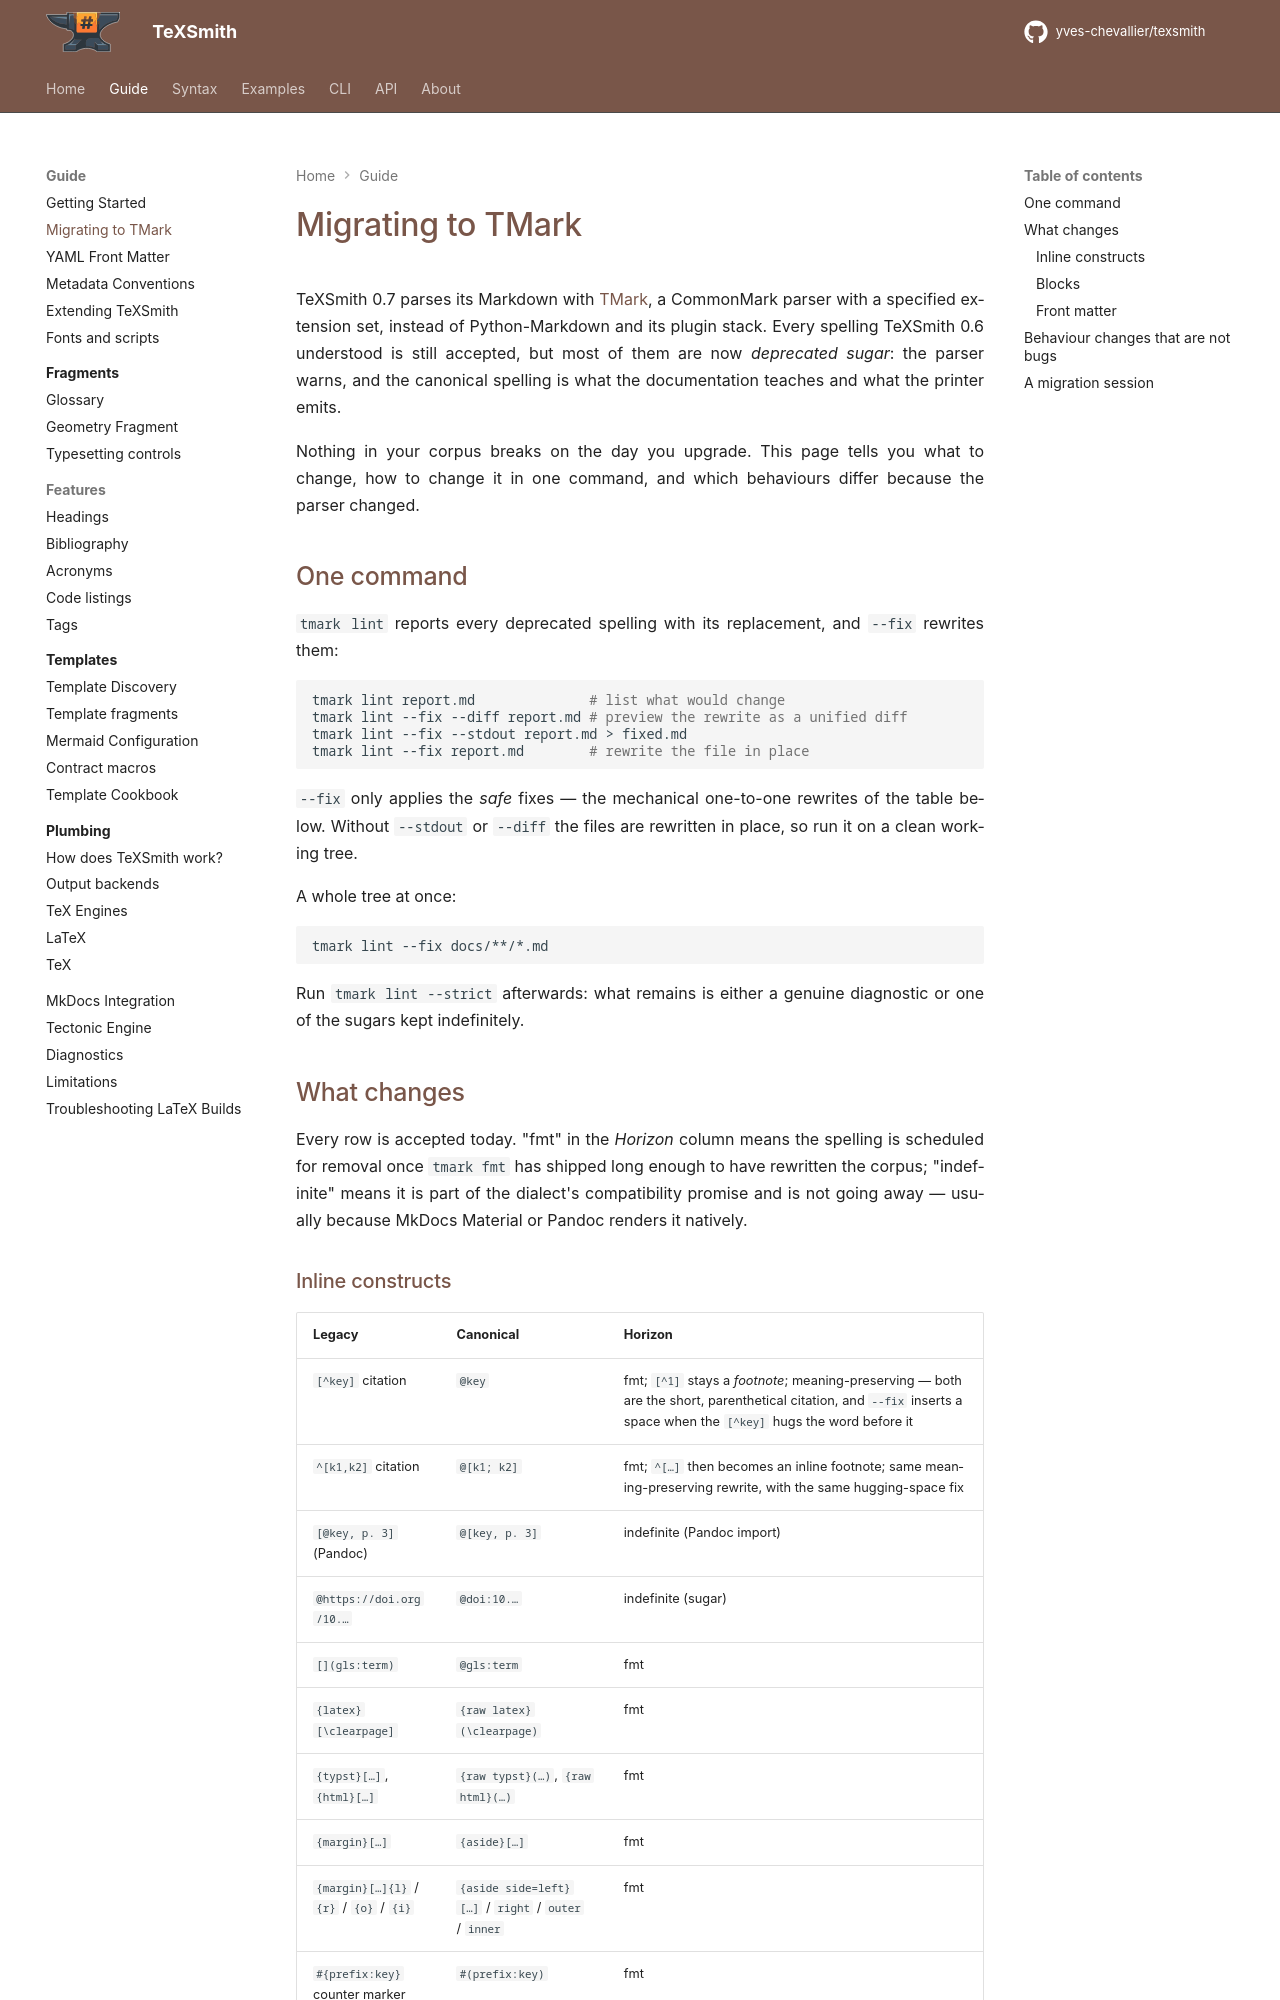

repository: yves-chevallier/texsmith · page: 0.7.0/guide/migration/index.html · generator: mkdocs

# Migrating to TMark

TeXSmith 0.7 parses its Markdown with [TMark](https://github.com/yves-chevallier/tmark),
a CommonMark parser with a specified extension set, instead of Python-Markdown
and its plugin stack. Every spelling TeXSmith 0.6 understood is still accepted,
but most of them are now *deprecated sugar*: the parser warns, and the
canonical spelling is what the documentation teaches and what the printer
emits.

Nothing in your corpus breaks on the day you upgrade. This page tells you what
to change, how to change it in one command, and which behaviours differ because
the parser changed.

## One command

`tmark lint` reports every deprecated spelling with its replacement, and
`--fix` rewrites them:

```bash
tmark lint report.md              # list what would change
tmark lint --fix --diff report.md # preview the rewrite as a unified diff
tmark lint --fix --stdout report.md > fixed.md
tmark lint --fix report.md        # rewrite the file in place
```

`--fix` only applies the *safe* fixes — the mechanical one-to-one rewrites of
the table below. Without `--stdout` or `--diff` the files are rewritten in
place, so run it on a clean working tree.

A whole tree at once:

```bash
tmark lint --fix docs/**/*.md
```

Run `tmark lint --strict` afterwards: what remains is either a genuine
diagnostic or one of the sugars kept indefinitely.

## What changes

Every row is accepted today. "fmt" in the *Horizon* column means the spelling
is scheduled for removal once `tmark fmt` has shipped long enough to have
rewritten the corpus; "indefinite" means it is part of the dialect's
compatibility promise and is not going away — usually because MkDocs Material
or Pandoc renders it natively.

### Inline constructs

| Legacy | Canonical | Horizon |
| ------ | --------- | ------- |
| `[^key]` citation | `@key` | fmt; `[^1]` stays a *footnote*; meaning-preserving — both are the short, parenthetical citation, and `--fix` inserts a space when the `[^key]` hugs the word before it |
| `^[k1,k2]` citation | `@[k1; k2]` | fmt; `^[…]` then becomes an inline footnote; same meaning-preserving rewrite, with the same hugging-space fix |
| `[@key, p. 3]` (Pandoc) | `@[key, p. 3]` | indefinite (Pandoc import) |
| `@https://doi.org/10.…` | `@doi:10.…` | indefinite (sugar) |
| `[](gls:term)` | `@gls:term` | fmt |
| `{latex}[\clearpage]` | `{raw latex}(\clearpage)` | fmt |
| `{typst}[…]`, `{html}[…]` | `{raw typst}(…)`, `{raw html}(…)` | fmt |
| `{margin}[…]` | `{aside}[…]` | fmt |
| `{margin}[…]{l}` / `{r}` / `{o}` / `{i}` | `{aside side=left}[…]` / `right` / `outer` / `inner` | fmt |
| `#{prefix:key}` counter marker | `#(prefix:key)` | fmt |
| `{index:registry}[…]` | `{index registry=…}[…]` | fmt |
| `{index}[…]{b}` | `{index main=true}[…]` | fmt |
| `{index}[…]{i}` | content markup: `{index}[*term*]` | fmt |
| `{: .thin #id}` attribute list | `{.thin #id}` | fmt |
| `[=9/20 "Review"]` | `[=45% "Review"]` | fmt |
